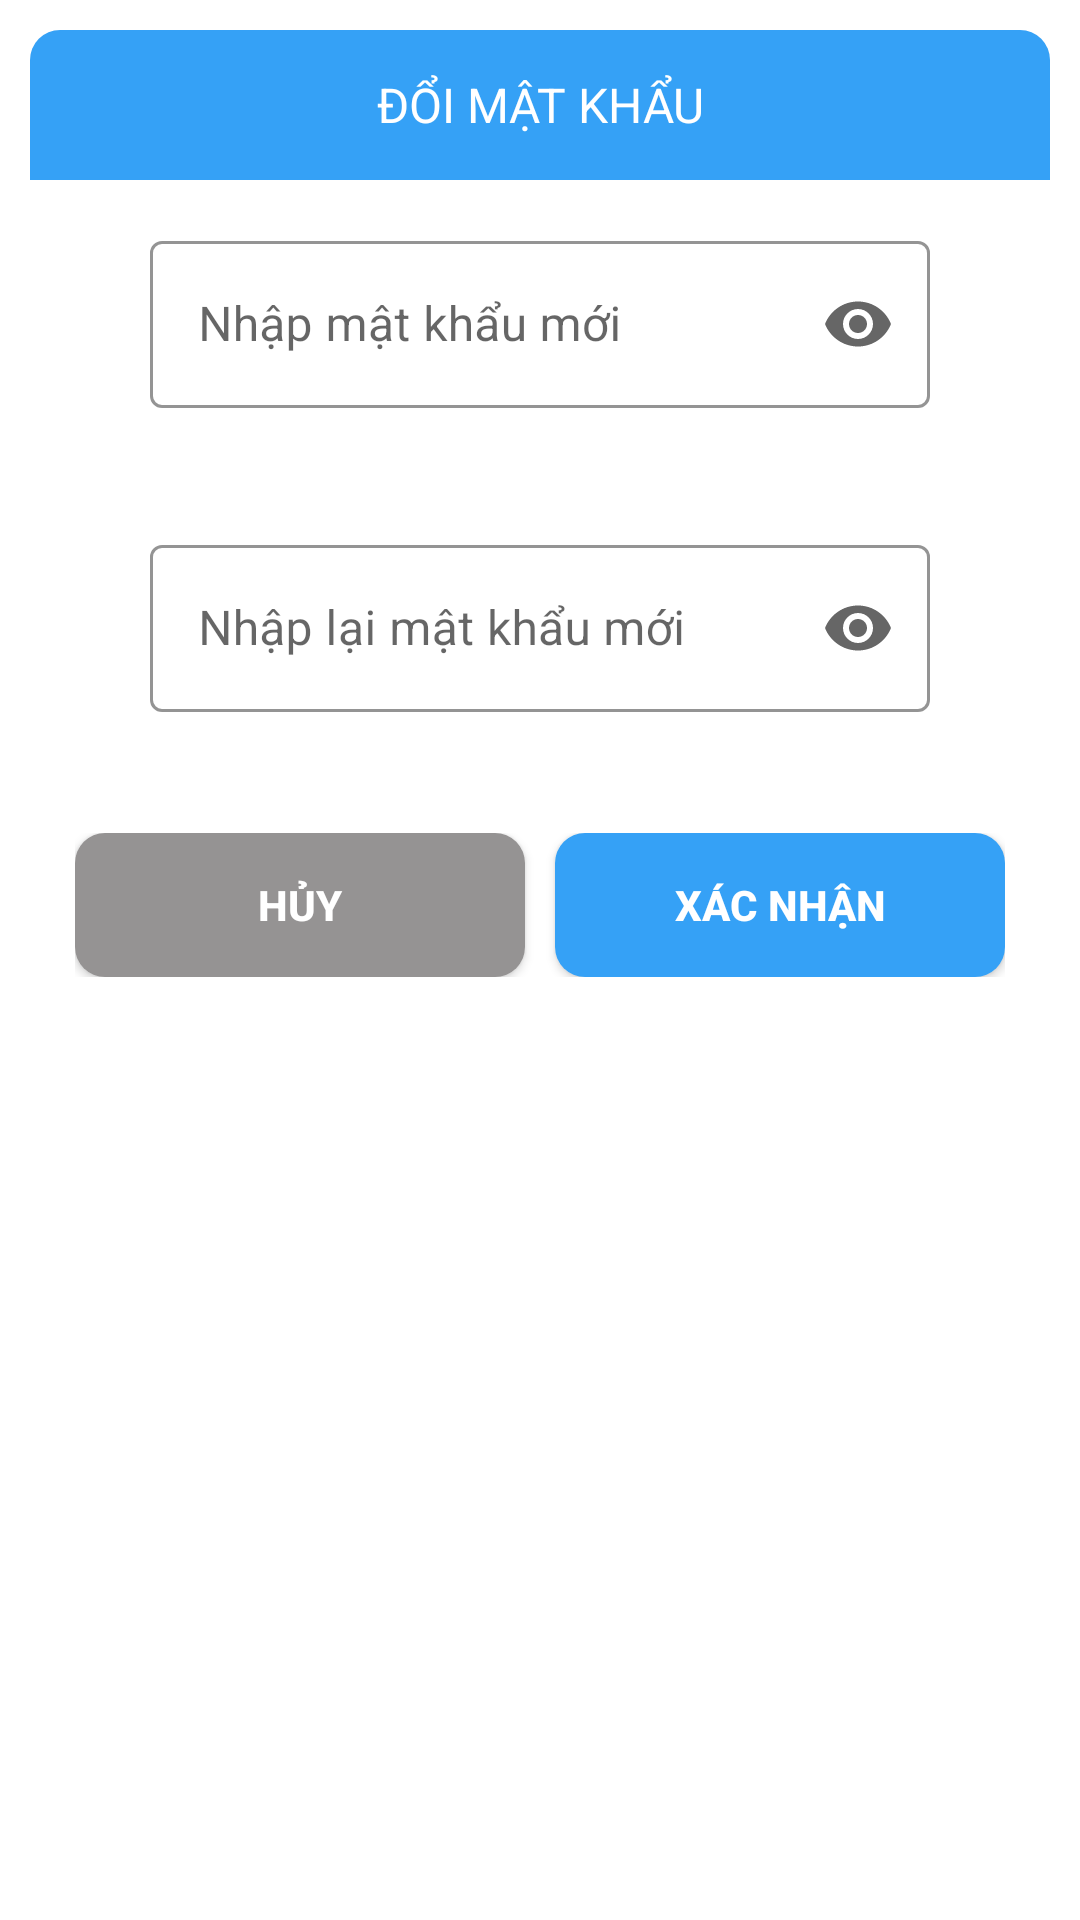

Write the Android layout XML for this screen, with the resource values it uses.
<!-- AndroidManifest.xml: application theme Theme.AppChat -->
<!-- res/layout/dialog_change_password.xml -->
<?xml version="1.0" encoding="utf-8"?>
<LinearLayout xmlns:android="http://schemas.android.com/apk/res/android"
    android:layout_width="match_parent"
    android:layout_height="wrap_content"
    xmlns:app="http://schemas.android.com/apk/res-auto"
    android:orientation="vertical"
    android:padding="10dp">

    <TextView
        android:background="@drawable/top_dialog_bg"
        android:layout_width="match_parent"
        android:layout_height="50dp"
        android:textColor="@color/white"
        android:textSize="16sp"
        android:text="@string/change_pass"
        android:gravity="center"
        />
    <LinearLayout
        android:layout_width="match_parent"
        android:layout_height="wrap_content"
        android:orientation="vertical"
        android:background="@drawable/bottom_dialog_bg"
        >

        <com.google.android.material.textfield.TextInputLayout
            android:id="@+id/layoutEdt_Password_New"
            android:layout_width="match_parent"
            android:layout_height="wrap_content"
            android:layout_marginStart="35dp"
            android:layout_marginEnd="35dp"
            android:layout_marginTop="10dp"
            style="@style/Widget.MaterialComponents.TextInputLayout.OutlinedBox"
            app:hintEnabled="true"
            app:errorEnabled="true"
            app:endIconMode="password_toggle"
            app:boxStrokeColor="#D575E4"
            app:hintTextColor="#7A048E"
            android:padding="5dp"
            >
            <com.google.android.material.textfield.TextInputEditText
                android:id="@+id/edt_Password_New"
                android:layout_width="match_parent"
                android:layout_height="wrap_content"
                android:inputType="textPassword"

                android:hint="@string/input_new_pass"
                />
        </com.google.android.material.textfield.TextInputLayout>

        <com.google.android.material.textfield.TextInputLayout
            android:id="@+id/layoutEdt_Password_Confirm"
            android:layout_width="match_parent"
            android:layout_height="wrap_content"
            android:layout_marginStart="35dp"
            android:layout_marginEnd="35dp"
            android:layout_marginTop="10dp"
            style="@style/Widget.MaterialComponents.TextInputLayout.OutlinedBox"
            app:hintEnabled="true"
            app:errorEnabled="true"
            app:endIconMode="password_toggle"
            app:boxStrokeColor="#D575E4"
            app:hintTextColor="#7A048E"
            android:padding="5dp"
            >
            <com.google.android.material.textfield.TextInputEditText
                android:id="@+id/edt_Password_Confirm"
                android:layout_width="match_parent"
                android:layout_height="wrap_content"
                android:inputType="textPassword"
                android:hint="@string/input_new_pass_confirm"
                />
        </com.google.android.material.textfield.TextInputLayout>
        <LinearLayout
            android:layout_width="match_parent"
            android:layout_height="wrap_content"
            android:orientation="horizontal"
            android:layout_margin="15dp"
            >
            <Button
                android:id="@+id/btn_ChangePass_Cancel"
                android:backgroundTint="@null"
                app:backgroundTint="@null"
                android:background="@drawable/btn_cancel_dialog"
                android:layout_width="match_parent"
                android:layout_height="wrap_content"
                android:layout_weight="1"
                android:text="@string/cancel"
                android:textStyle="bold"

                android:textColor="@color/white"
                android:layout_marginEnd="5dp"
                />
            <Button
                android:id="@+id/btn_ChangePass_Confirm"
                android:backgroundTint="@null"
                app:backgroundTint="@null"
                android:background="@drawable/btn_confirm_dialog"
                android:textColor="@color/white"
                android:textStyle="bold"
                android:layout_marginStart="5dp"
                android:layout_width="match_parent"
                android:layout_height="wrap_content"
                android:layout_weight="1"
                android:text="@string/confirm"
                />
        </LinearLayout>

    </LinearLayout>

</LinearLayout>
<!-- resources referenced by this layout -->
<resources>
  <!-- drawable bottom_dialog_bg (drawable-v24) -->
  <?xml version="1.0" encoding="utf-8"?>
  <shape xmlns:android="http://schemas.android.com/apk/res/android">
  
      <solid android:color="@color/white"/>
      <corners android:bottomLeftRadius="10dp"
          android:bottomRightRadius="10dp"/>
  </shape>
  <!-- drawable btn_cancel_dialog (drawable) -->
  <?xml version="1.0" encoding="utf-8"?>
  <shape xmlns:android="http://schemas.android.com/apk/res/android">
  
      <solid android:color="#959393"/>
      <corners android:radius="10dp"/>
  </shape>
  <!-- drawable btn_confirm_dialog (drawable-v24) -->
  <?xml version="1.0" encoding="utf-8"?>
  <shape xmlns:android="http://schemas.android.com/apk/res/android">
  
      <solid android:color="#35A1F6"/>
      <corners android:radius="10dp"/>
  </shape>
  <!-- drawable top_dialog_bg (drawable) -->
  <?xml version="1.0" encoding="utf-8"?>
  <shape xmlns:android="http://schemas.android.com/apk/res/android">
  
      <solid android:color="#35A1F6"/>
      <corners android:topLeftRadius="10dp"
          android:topRightRadius="10dp"/>
  </shape>
  <string name="cancel">Hủy</string>
  <string name="change_pass">ĐỔI MẬT KHẨU</string>
  <string name="confirm">Xác nhận</string>
  <string name="input_new_pass">Nhập mật khẩu mới</string>
  <string name="input_new_pass_confirm">Nhập lại mật khẩu mới</string>
  <style name="Theme.AppChat" parent="Theme.MaterialComponents.DayNight.NoActionBar">
          
          <item name="colorPrimary">@color/purple_500</item>
          <item name="colorPrimaryVariant">@color/purple_700</item>
          <item name="colorOnPrimary">@color/white</item>
          
          <item name="colorSecondary">@color/teal_200</item>
          <item name="colorSecondaryVariant">@color/teal_700</item>
          <item name="colorOnSecondary">@color/black</item>
          
          <item name="android:statusBarColor" tools:targetApi="l">?attr/colorPrimaryVariant</item>
          
      </style>
  <!-- not gathered from this repository: default colours our renderer supplied (Android Studio template values) -->
  <color name="purple_500">#FF6200EE</color>
  <color name="purple_700">#FF3700B3</color>
  <color name="teal_200">#FF03DAC5</color>
  <color name="teal_700">#FF018786</color>
  <color name="black">#FF000000</color>
  <color name="white">#FFFFFFFF</color>
</resources>
